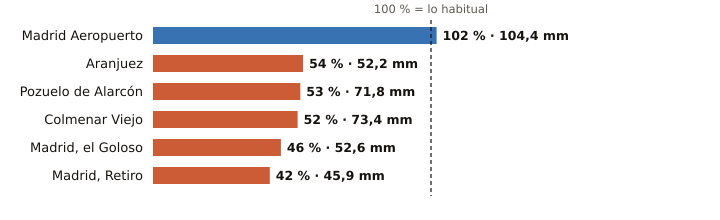

Source data for this figure (header and first rows):
estacion, provincia, indicativo, mm_otono, referencia_mm, pct, periodo_referencia, hasta, hora
Madrid Aeropuerto, Madrid, 3129, 104.4, 102.3, 102, 1991-2020, 2026-11-10, 21
Aranjuez, Madrid, 3100B, 52.2, 96.1, 54, 1997-2025, 2026-11-10, 21
Pozuelo de Alarcón, Madrid, 3194Y, 71.8, 135.6, 53, 2006-2025, 2026-11-10, 21
Colmenar Viejo, Madrid, 3191E, 73.4, 141.2, 52, 1991-2020, 2026-11-10, 10
Madrid, el Goloso, Madrid, 3126Y, 52.6, 113.4, 46, 2004-2025, 2026-11-10, 18
Madrid, Retiro, Madrid, 3195, 45.9, 109.6, 42, 1991-2020, 2026-11-10, 21
